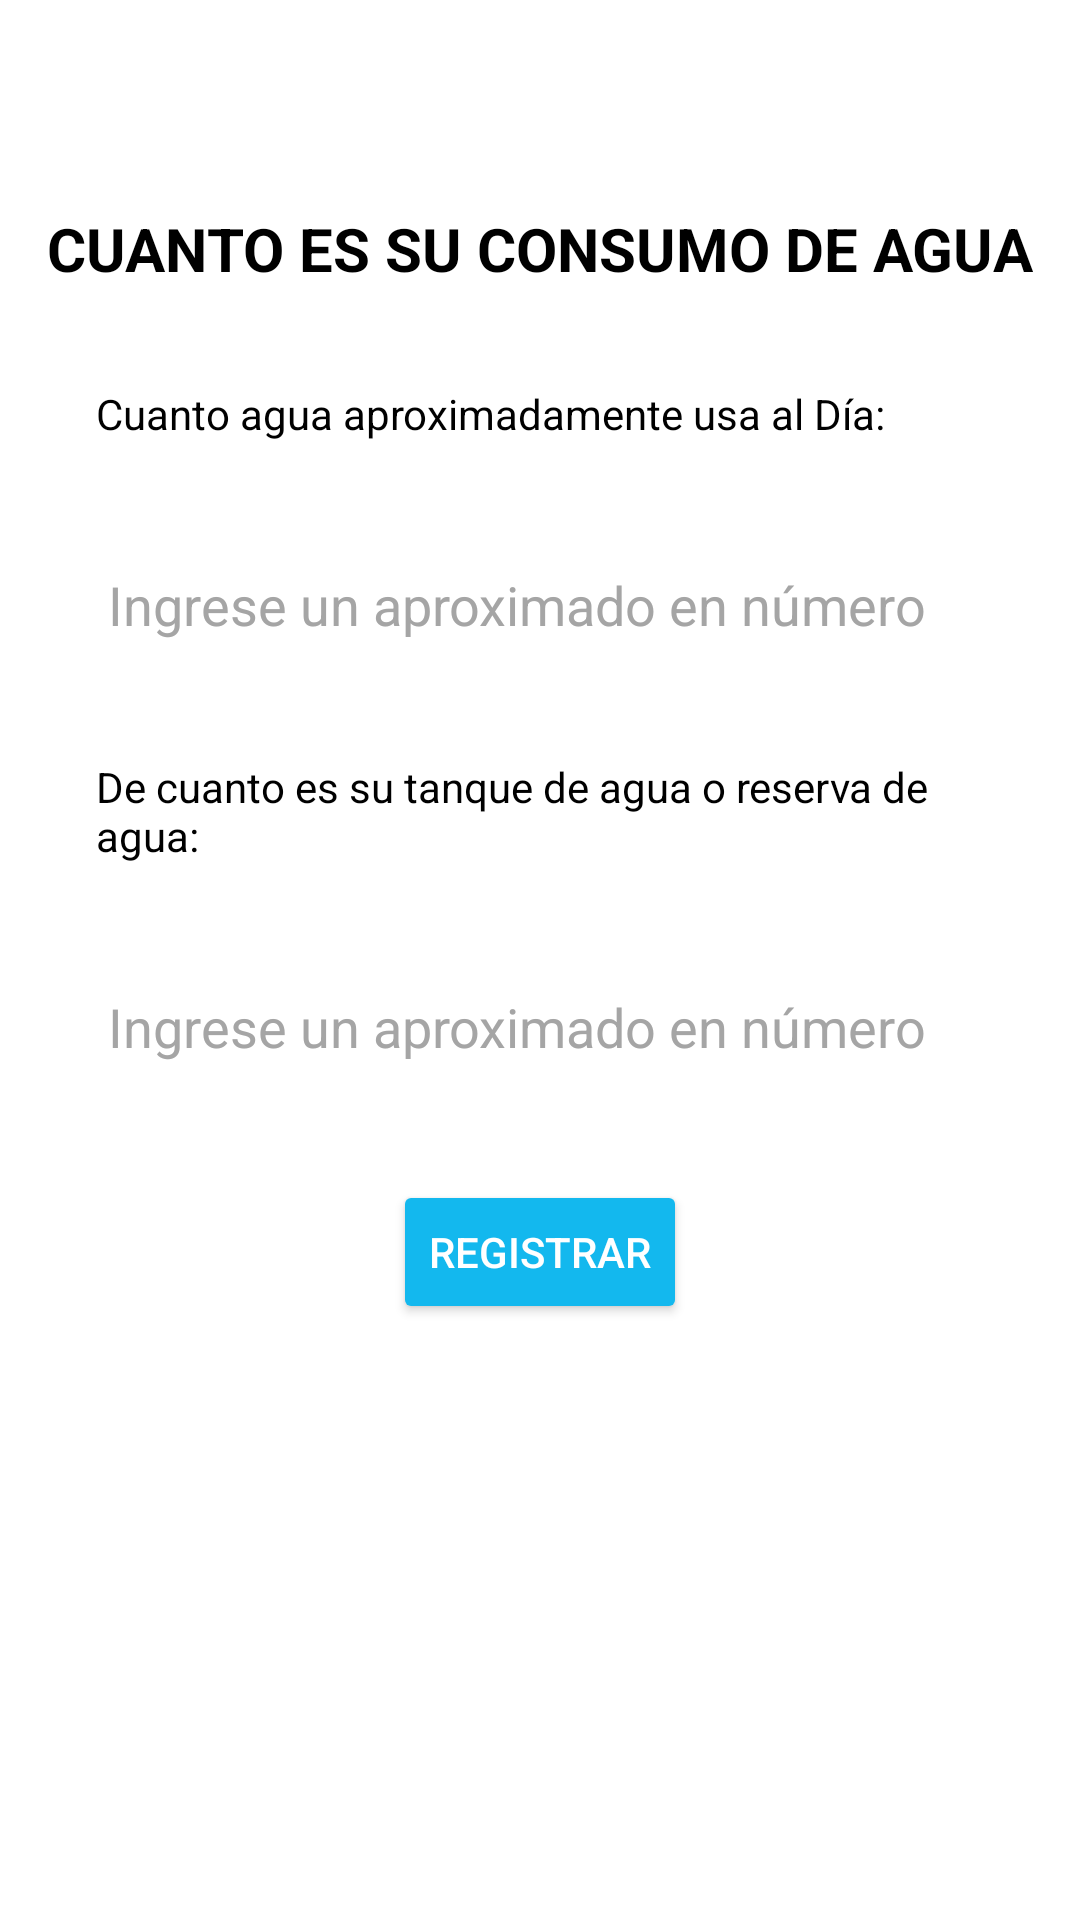

Write the Android layout XML for this screen, with the resource values it uses.
<!-- AndroidManifest.xml: application theme Theme.AppCompat.NoActionBar -->
<!-- res/layout/activity_registro_datos.xml -->
<?xml version="1.0" encoding="utf-8"?>
<androidx.constraintlayout.widget.ConstraintLayout xmlns:android="http://schemas.android.com/apk/res/android"
    xmlns:app="http://schemas.android.com/apk/res-auto"
    xmlns:tools="http://schemas.android.com/tools"
    android:layout_width="match_parent"
    android:layout_height="match_parent"
    android:background="#FFFFFF"
    tools:context=".RegistroDatos">

    <TextView
        android:id="@+id/tvtConsumo"
        android:layout_width="match_parent"
        android:layout_height="wrap_content"
        android:layout_marginStart="32dp"
        android:layout_marginTop="32dp"
        android:layout_marginEnd="32dp"
        android:text="Cuanto agua aproximadamente usa al Día:"
        android:textColor="@color/black"
        app:layout_constraintBottom_toBottomOf="parent"
        app:layout_constraintEnd_toEndOf="parent"
        app:layout_constraintHorizontal_bias="0.195"
        app:layout_constraintStart_toStartOf="parent"
        app:layout_constraintTop_toBottomOf="@+id/tvtTitulo"
        app:layout_constraintVertical_bias="0.0" />

    <TextView
        android:id="@+id/tvtTanque"
        android:layout_width="match_parent"
        android:layout_height="wrap_content"
        android:layout_marginStart="32dp"
        android:layout_marginTop="32dp"
        android:layout_marginEnd="32dp"
        android:text="De cuanto es su tanque de agua o reserva de agua:"
        android:textColor="@color/black"
        app:layout_constraintBottom_toBottomOf="parent"
        app:layout_constraintEnd_toEndOf="parent"
        app:layout_constraintHorizontal_bias="0.172"
        app:layout_constraintStart_toStartOf="parent"
        app:layout_constraintTop_toBottomOf="@+id/etCantidadAgua"
        app:layout_constraintVertical_bias="0.0" />

    <TextView
        android:id="@+id/tvtTitulo"
        android:layout_width="wrap_content"
        android:layout_height="wrap_content"
        android:layout_marginStart="32dp"
        android:layout_marginTop="32dp"
        android:layout_marginEnd="32dp"
        android:scrollbarAlwaysDrawVerticalTrack="false"
        android:text="CUANTO ES SU CONSUMO DE AGUA"
        android:textColor="@color/black"
        android:textSize="20sp"
        android:textStyle="bold"
        app:layout_constraintBottom_toBottomOf="parent"
        app:layout_constraintEnd_toEndOf="parent"
        app:layout_constraintStart_toStartOf="parent"
        app:layout_constraintTop_toTopOf="parent"
        app:layout_constraintVertical_bias="0.064" />

    <EditText
        android:id="@+id/etCantidadAgua"
        android:layout_width="match_parent"
        android:layout_height="wrap_content"
        android:layout_marginStart="32dp"
        android:layout_marginTop="32dp"
        android:layout_marginEnd="32dp"
        android:ems="10"
        android:hint="Ingrese un aproximado en número"
        android:inputType="numberDecimal"
        android:textColor="@color/black"
        android:textColorHint="#A5A5A5"
        app:layout_constraintEnd_toEndOf="parent"
        app:layout_constraintHorizontal_bias="0.116"
        app:layout_constraintStart_toStartOf="parent"
        app:layout_constraintTop_toBottomOf="@+id/tvtConsumo" />

    <EditText
        android:id="@+id/etxTanque"
        android:layout_width="match_parent"
        android:layout_height="wrap_content"
        android:layout_marginStart="32dp"
        android:layout_marginTop="32dp"
        android:layout_marginEnd="32dp"
        android:ems="10"
        android:hint="Ingrese un aproximado en número"
        android:inputType="numberDecimal"
        android:textColor="@color/black"
        android:textColorHint="#A5A5A5"
        app:layout_constraintBottom_toBottomOf="parent"
        app:layout_constraintEnd_toEndOf="parent"
        app:layout_constraintHorizontal_bias="0.079"
        app:layout_constraintStart_toStartOf="parent"
        app:layout_constraintTop_toBottomOf="@+id/tvtTanque"
        app:layout_constraintVertical_bias="0.0" />

    <Button
        android:id="@+id/btnRegistrarDatos"
        android:layout_width="wrap_content"
        android:layout_height="wrap_content"
        android:layout_marginStart="32dp"
        android:layout_marginTop="32dp"
        android:layout_marginEnd="32dp"
        android:text="REGISTRAR"
        app:backgroundTint="#13B8EE"
        app:layout_constraintEnd_toEndOf="parent"
        app:layout_constraintStart_toStartOf="parent"
        app:layout_constraintTop_toBottomOf="@+id/etxTanque"
        tools:ignore="MissingConstraints" />
</androidx.constraintlayout.widget.ConstraintLayout>
<!-- resources referenced by this layout -->
<resources>
  <color name="black">#FF000000</color>
</resources>
